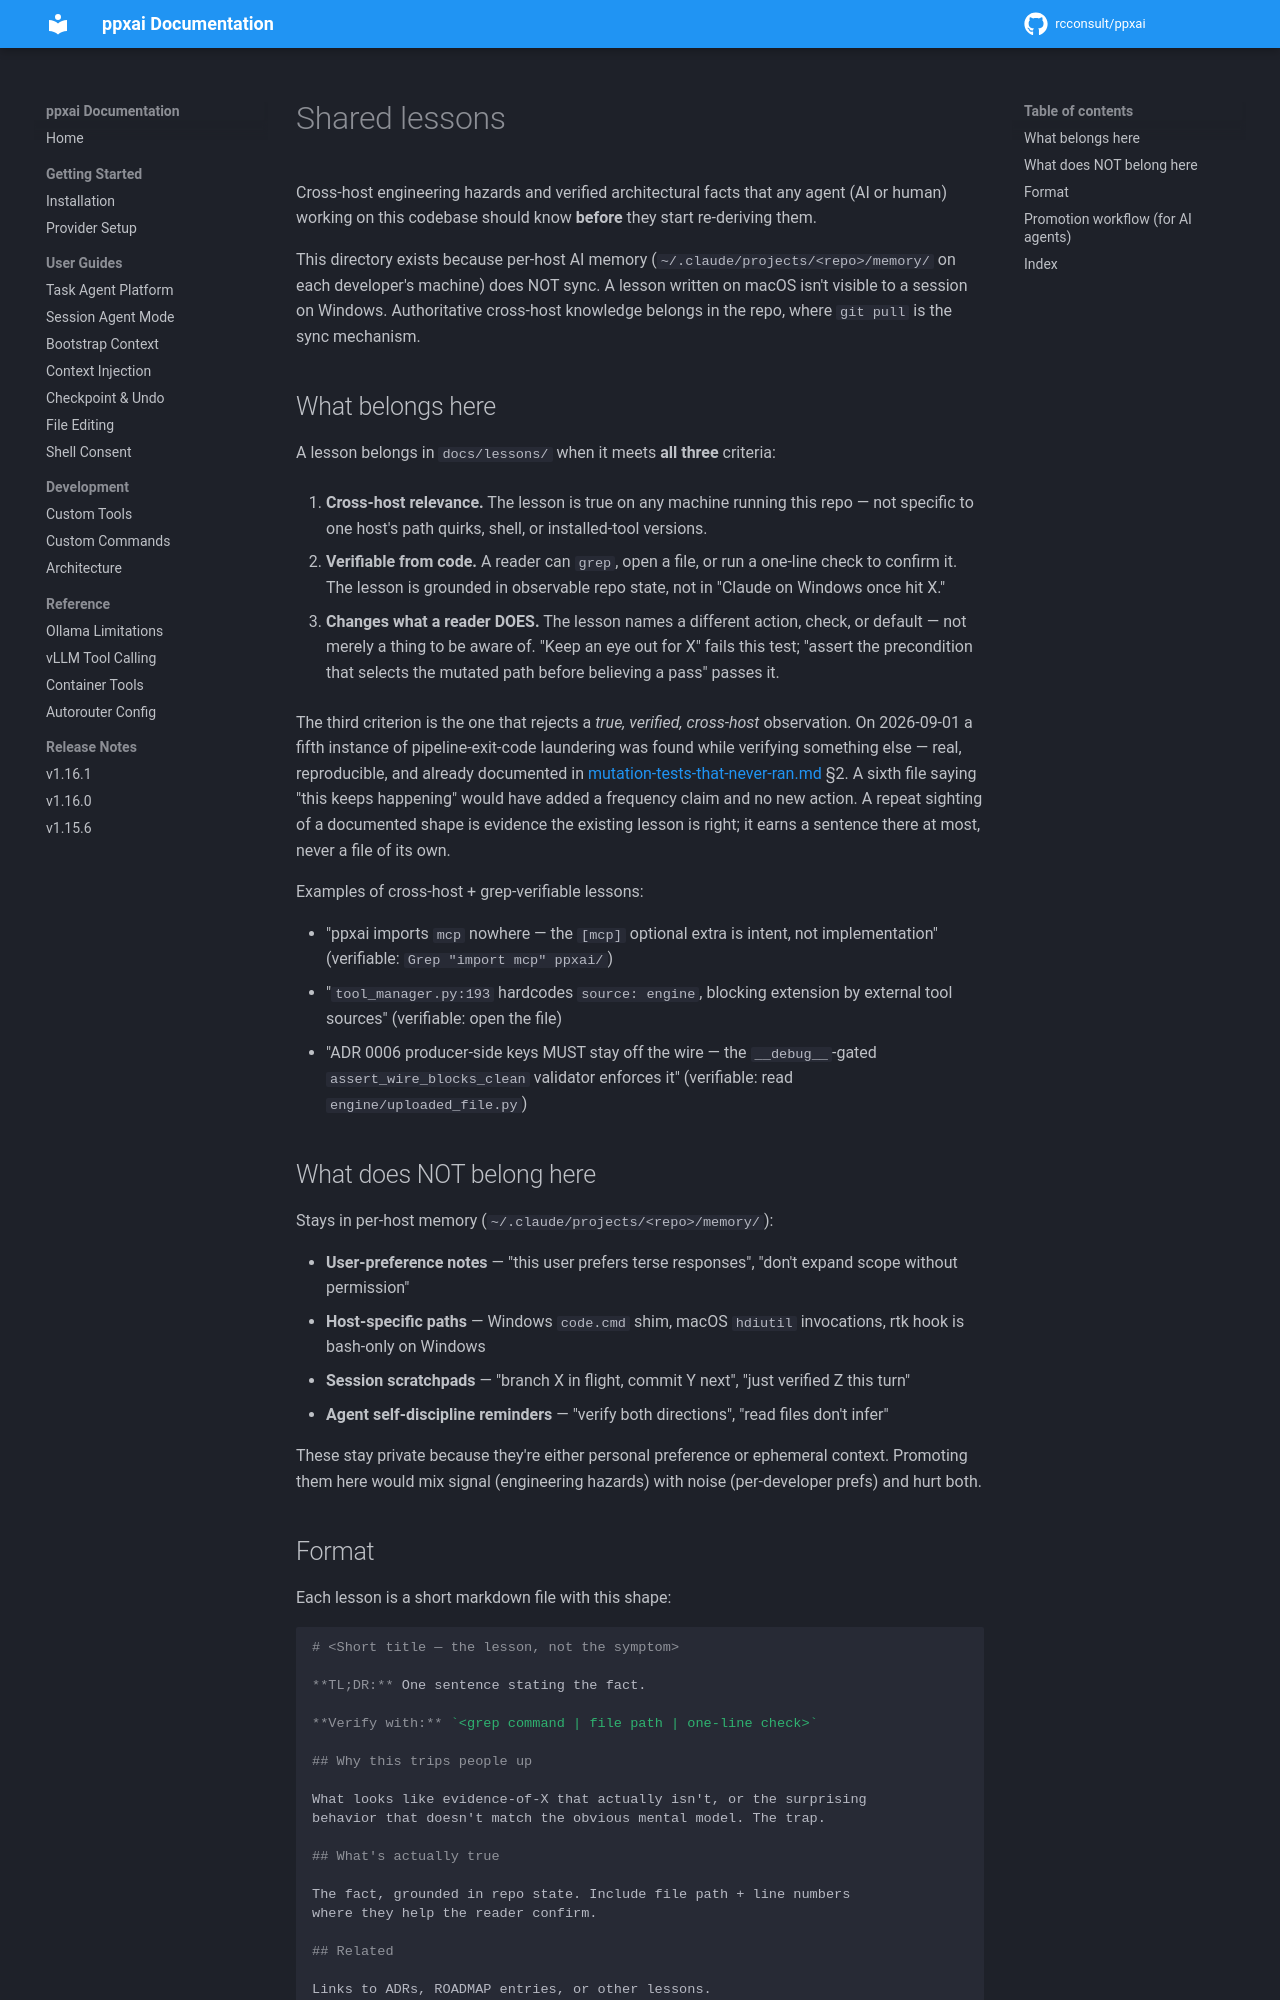

repository: rcconsult/ppxai · page: 1.19.1/lessons/index.html · generator: mkdocs

# Shared lessons

Cross-host engineering hazards and verified architectural facts that
any agent (AI or human) working on this codebase should know **before**
they start re-deriving them.

This directory exists because per-host AI memory
(`~/.claude/projects/<repo>/memory/` on each developer's machine) does
NOT sync. A lesson written on macOS isn't visible to a session on
Windows. Authoritative cross-host knowledge belongs in the repo, where
`git pull` is the sync mechanism.

## What belongs here

A lesson belongs in `docs/lessons/` when it meets **all three**
criteria:

1. **Cross-host relevance.** The lesson is true on any machine running
   this repo — not specific to one host's path quirks, shell, or
   installed-tool versions.

2. **Verifiable from code.** A reader can `grep`, open a file, or run
   a one-line check to confirm it. The lesson is grounded in
   observable repo state, not in "Claude on Windows once hit X."

3. **Changes what a reader DOES.** The lesson names a different action,
   check, or default — not merely a thing to be aware of. "Keep an eye
   out for X" fails this test; "assert the precondition that selects
   the mutated path before believing a pass" passes it.

   The third criterion is the one that rejects a *true, verified,
   cross-host* observation. On 2026-09-01 a fifth instance of
   pipeline-exit-code laundering was found while verifying something
   else — real, reproducible, and already documented in
   [mutation-tests-that-never-ran.md](mutation-tests-that-never-ran.md)
   §2. A sixth file saying "this keeps happening" would have added a
   frequency claim and no new action. A repeat sighting of a documented
   shape is evidence the existing lesson is right; it earns a sentence
   there at most, never a file of its own.

Examples of cross-host + grep-verifiable lessons:

- "ppxai imports `mcp` nowhere — the `[mcp]` optional extra is intent,
  not implementation" (verifiable: `Grep "import mcp" ppxai/`)
- "`tool_manager.py:193` hardcodes `source: engine`, blocking
  extension by external tool sources" (verifiable: open the file)
- "ADR 0006 producer-side keys MUST stay off the wire — the
  `__debug__`-gated `assert_wire_blocks_clean` validator enforces it"
  (verifiable: read `engine/uploaded_file.py`)

## What does NOT belong here

Stays in per-host memory (`~/.claude/projects/<repo>/memory/`):

- **User-preference notes** — "this user prefers terse responses",
  "don't expand scope without permission"
- **Host-specific paths** — Windows `code.cmd` shim, macOS `hdiutil`
  invocations, rtk hook is bash-only on Windows
- **Session scratchpads** — "branch X in flight, commit Y next",
  "just verified Z this turn"
- **Agent self-discipline reminders** — "verify both directions",
  "read files don't infer"

These stay private because they're either personal preference or
ephemeral context. Promoting them here would mix signal (engineering
hazards) with noise (per-developer prefs) and hurt both.

## Format

Each lesson is a short markdown file with this shape:

```markdown
# <Short title — the lesson, not the symptom>

**TL;DR:** One sentence stating the fact.

**Verify with:** `<grep command | file path | one-line check>`

## Why this trips people up

What looks like evidence-of-X that actually isn't, or the surprising
behavior that doesn't match the obvious mental model. The trap.

## What's actually true

The fact, grounded in repo state. Include file path + line numbers
where they help the reader confirm.

## Related

Links to ADRs, ROADMAP entries, or other lessons.
```

Keep each lesson under 100 lines. If the topic needs more space,
it's probably an ADR or design doc, not a lesson.

## Promotion workflow (for AI agents)

When you discover a hazard during a session:

1. **Triage:** does it meet all three criteria above (cross-host +
   grep-verifiable + changes what a reader does)?
2. **If yes:** propose adding a `docs/lessons/<topic>.md` file in
   the user-facing summary of your turn. Don't auto-commit;
   the user decides whether the lesson is worth the repo's
   permanent attention.
3. **If no:** save to your per-host memory only.

Same gesture as filing an ADR — deliberate, human-in-the-loop,
discoverable later.
